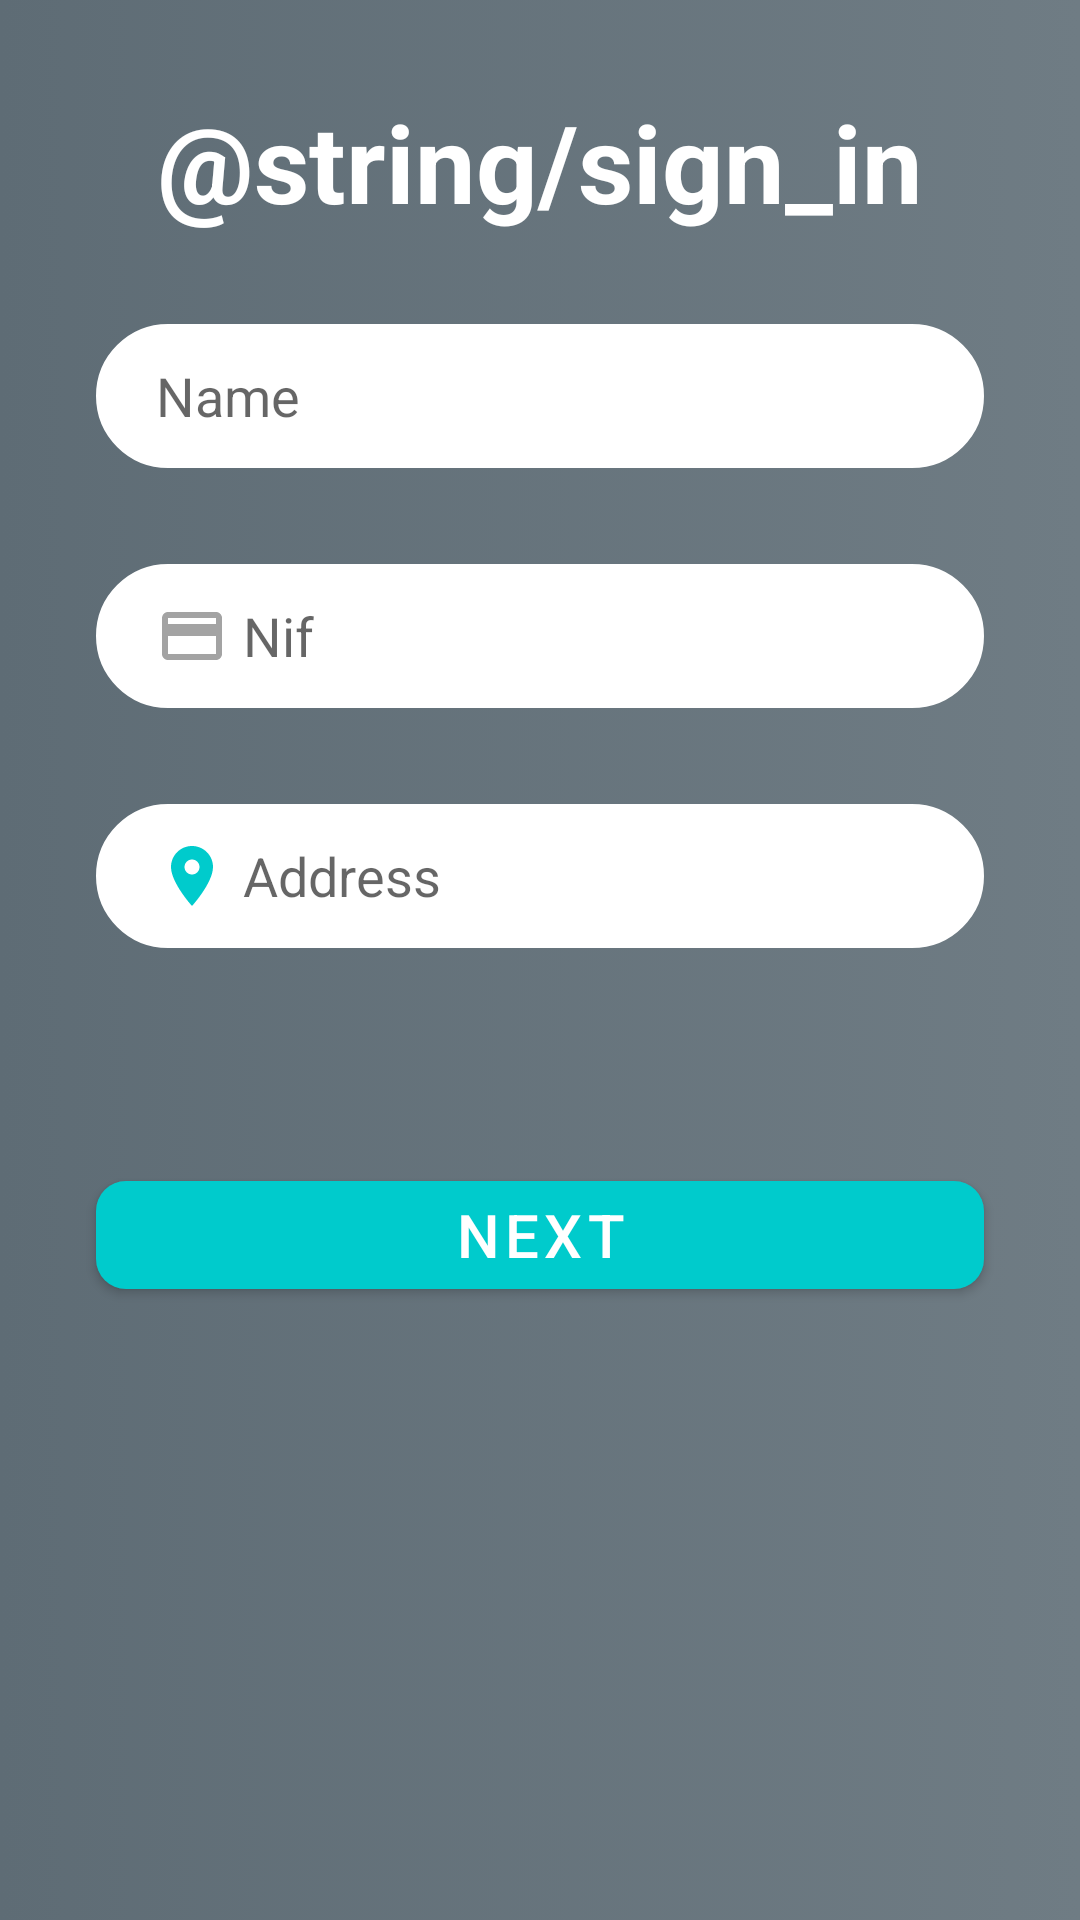

Produce the Android XML layout that renders to this screen, including the resource entries it uses.
<!-- AndroidManifest.xml: application theme Theme.MusicIn -->
<!-- res/layout/activity_enterprise_sign_in.xml -->
<?xml version="1.0" encoding="utf-8"?>
<androidx.constraintlayout.widget.ConstraintLayout xmlns:android="http://schemas.android.com/apk/res/android"
    xmlns:app="http://schemas.android.com/apk/res-auto"
    xmlns:tools="http://schemas.android.com/tools"
    android:layout_width="match_parent"
    android:layout_height="match_parent"
    tools:context=".EnterpriseSignInActivity"
    android:background="@drawable/gradient_grey">

    <com.google.android.material.button.MaterialButton
        android:id="@+id/next_bttn_sign_in2"
        android:layout_width="0dp"
        android:layout_height="wrap_content"
        android:text="@string/next"
        android:textSize="20sp"
        app:backgroundTint="@color/light_blue"
        app:cornerRadius="10dp"
        app:layout_constraintBottom_toBottomOf="parent"
        app:layout_constraintEnd_toEndOf="@+id/address_ed_txt"
        app:layout_constraintHorizontal_bias="0.473"
        app:layout_constraintStart_toStartOf="@+id/address_ed_txt"
        app:layout_constraintTop_toBottomOf="@+id/address_ed_txt"
        app:layout_constraintVertical_bias="0.26" />

    <TextView
        android:id="@+id/sign_in_txt3"
        android:layout_width="wrap_content"
        android:layout_height="wrap_content"
        android:text="@string/sign_in"
        android:textColor="@color/white"
        android:textSize="36sp"
        android:textStyle="bold"
        app:layout_constraintBottom_toBottomOf="parent"
        app:layout_constraintEnd_toEndOf="parent"
        app:layout_constraintStart_toStartOf="parent"
        app:layout_constraintTop_toTopOf="parent"
        app:layout_constraintVertical_bias="0.050000012" />


    <com.google.android.material.textfield.TextInputEditText
        android:id="@+id/name_ed_txt"
        android:layout_width="0dp"
        android:layout_height="wrap_content"
        android:layout_marginStart="32dp"
        android:layout_marginTop="30dp"
        android:layout_marginEnd="32dp"
        android:background="@drawable/input_bg"
        android:drawableStart="@drawable/person"
        android:drawablePadding="5dp"
        android:hint="@string/name"
        android:maxLines="1"
        android:minHeight="48dp"
        android:paddingStart="20dp"
        android:paddingTop="10dp"
        android:paddingEnd="10dp"
        android:paddingBottom="10dp"
        app:layout_constraintEnd_toEndOf="parent"
        app:layout_constraintStart_toStartOf="parent"
        app:layout_constraintTop_toBottomOf="@+id/sign_in_txt3" />

    <com.google.android.material.textfield.TextInputEditText
        android:id="@+id/nif_ed_txt"
        android:layout_width="0dp"
        android:layout_height="wrap_content"
        android:layout_marginStart="32dp"
        android:layout_marginTop="32dp"
        android:layout_marginEnd="32dp"
        android:background="@drawable/input_bg"
        android:drawableStart="@drawable/nif"
        android:drawablePadding="5dp"
        android:hint="@string/nif"
        android:maxLines="1"
        android:minHeight="48dp"
        android:paddingStart="20dp"
        android:paddingTop="10dp"
        android:paddingEnd="10dp"
        android:paddingBottom="10dp"
        app:layout_constraintEnd_toEndOf="parent"
        app:layout_constraintHorizontal_bias="1.0"
        app:layout_constraintStart_toStartOf="parent"
        app:layout_constraintTop_toBottomOf="@+id/name_ed_txt" />

    <com.google.android.material.textfield.TextInputEditText
        android:id="@+id/address_ed_txt"
        android:layout_width="0dp"
        android:layout_height="wrap_content"
        android:layout_marginStart="32dp"
        android:layout_marginTop="32dp"
        android:layout_marginEnd="32dp"
        android:background="@drawable/input_bg"
        android:drawableStart="@drawable/location"
        android:drawablePadding="5dp"
        android:hint="@string/address"
        android:maxLines="1"
        android:minHeight="48dp"
        android:paddingStart="20dp"
        android:paddingTop="10dp"
        android:paddingEnd="10dp"
        android:paddingBottom="10dp"
        app:layout_constraintEnd_toEndOf="parent"
        app:layout_constraintHorizontal_bias="1.0"
        app:layout_constraintStart_toStartOf="parent"
        app:layout_constraintTop_toBottomOf="@+id/nif_ed_txt" />


</androidx.constraintlayout.widget.ConstraintLayout>
<!-- resources referenced by this layout -->
<resources>
  <color name="light_blue">#00CBCC</color>
  <color name="white">#FFFFFFFF</color>
  <!-- drawable gradient_grey (drawable) -->
  <?xml version="1.0" encoding="utf-8"?>
  <selector xmlns:android="http://schemas.android.com/apk/res/android">
      <item>
          <shape>
              <gradient
                  android:startColor="@color/grey_start"
                  android:endColor="@color/grey_end"
                  android:type="linear"/>
          </shape>
      </item>
  </selector>
  <!-- drawable input_bg (drawable) -->
  <?xml version="1.0" encoding="utf-8"?>
  <shape xmlns:android="http://schemas.android.com/apk/res/android">
      <stroke android:color="@color/white" android:width="2dp"/>
      <corners android:radius="70dp"/>
      <solid android:color="@color/white"/>
  </shape>
  <!-- drawable location (drawable) -->
  <vector android:height="24dp" android:tint="#00CBCC"
      android:viewportHeight="24" android:viewportWidth="24"
      android:width="24dp" xmlns:android="http://schemas.android.com/apk/res/android">
      <path android:fillColor="@android:color/white" android:pathData="M12,2C8.13,2 5,5.13 5,9c0,5.25 7,13 7,13s7,-7.75 7,-13c0,-3.87 -3.13,-7 -7,-7zM12,11.5c-1.38,0 -2.5,-1.12 -2.5,-2.5s1.12,-2.5 2.5,-2.5 2.5,1.12 2.5,2.5 -1.12,2.5 -2.5,2.5z"/>
  </vector>
  <!-- drawable nif (drawable) -->
  <vector android:height="24dp" android:tint="#A3A3A3"
      android:viewportHeight="24" android:viewportWidth="24"
      android:width="24dp" xmlns:android="http://schemas.android.com/apk/res/android">
      <path android:fillColor="@android:color/white" android:pathData="M20,4L4,4c-1.11,0 -1.99,0.89 -1.99,2L2,18c0,1.11 0.89,2 2,2h16c1.11,0 2,-0.89 2,-2L22,6c0,-1.11 -0.89,-2 -2,-2zM20,18L4,18v-6h16v6zM20,8L4,8L4,6h16v2z"/>
  </vector>
  <string name="address">Address</string>
  <string name="name">Name</string>
  <string name="next">Next</string>
  <string name="nif">Nif</string>
  <style name="Theme.MusicIn" parent="Theme.MaterialComponents.DayNight.NoActionBar">
          
          <item name="colorPrimary">@color/purple_500</item>
          <item name="colorPrimaryVariant">@color/purple_700</item>
          <item name="colorOnPrimary">@color/white</item>
          
          <item name="colorSecondary">@color/teal_200</item>
          <item name="colorSecondaryVariant">@color/teal_700</item>
          <item name="colorOnSecondary">@color/black</item>
          
          <item name="android:statusBarColor" tools:targetApi="l">?attr/colorPrimaryVariant</item>
          
      </style>
  <color name="grey_start">#5E6C75</color>
  <color name="grey_end">#6F7C84</color>
  <color name="purple_500">#FF6200EE</color>
  <color name="purple_700">#FF3700B3</color>
  <color name="teal_200">#FF03DAC5</color>
  <color name="teal_700">#FF018786</color>
  <color name="black">#FF000000</color>
</resources>
